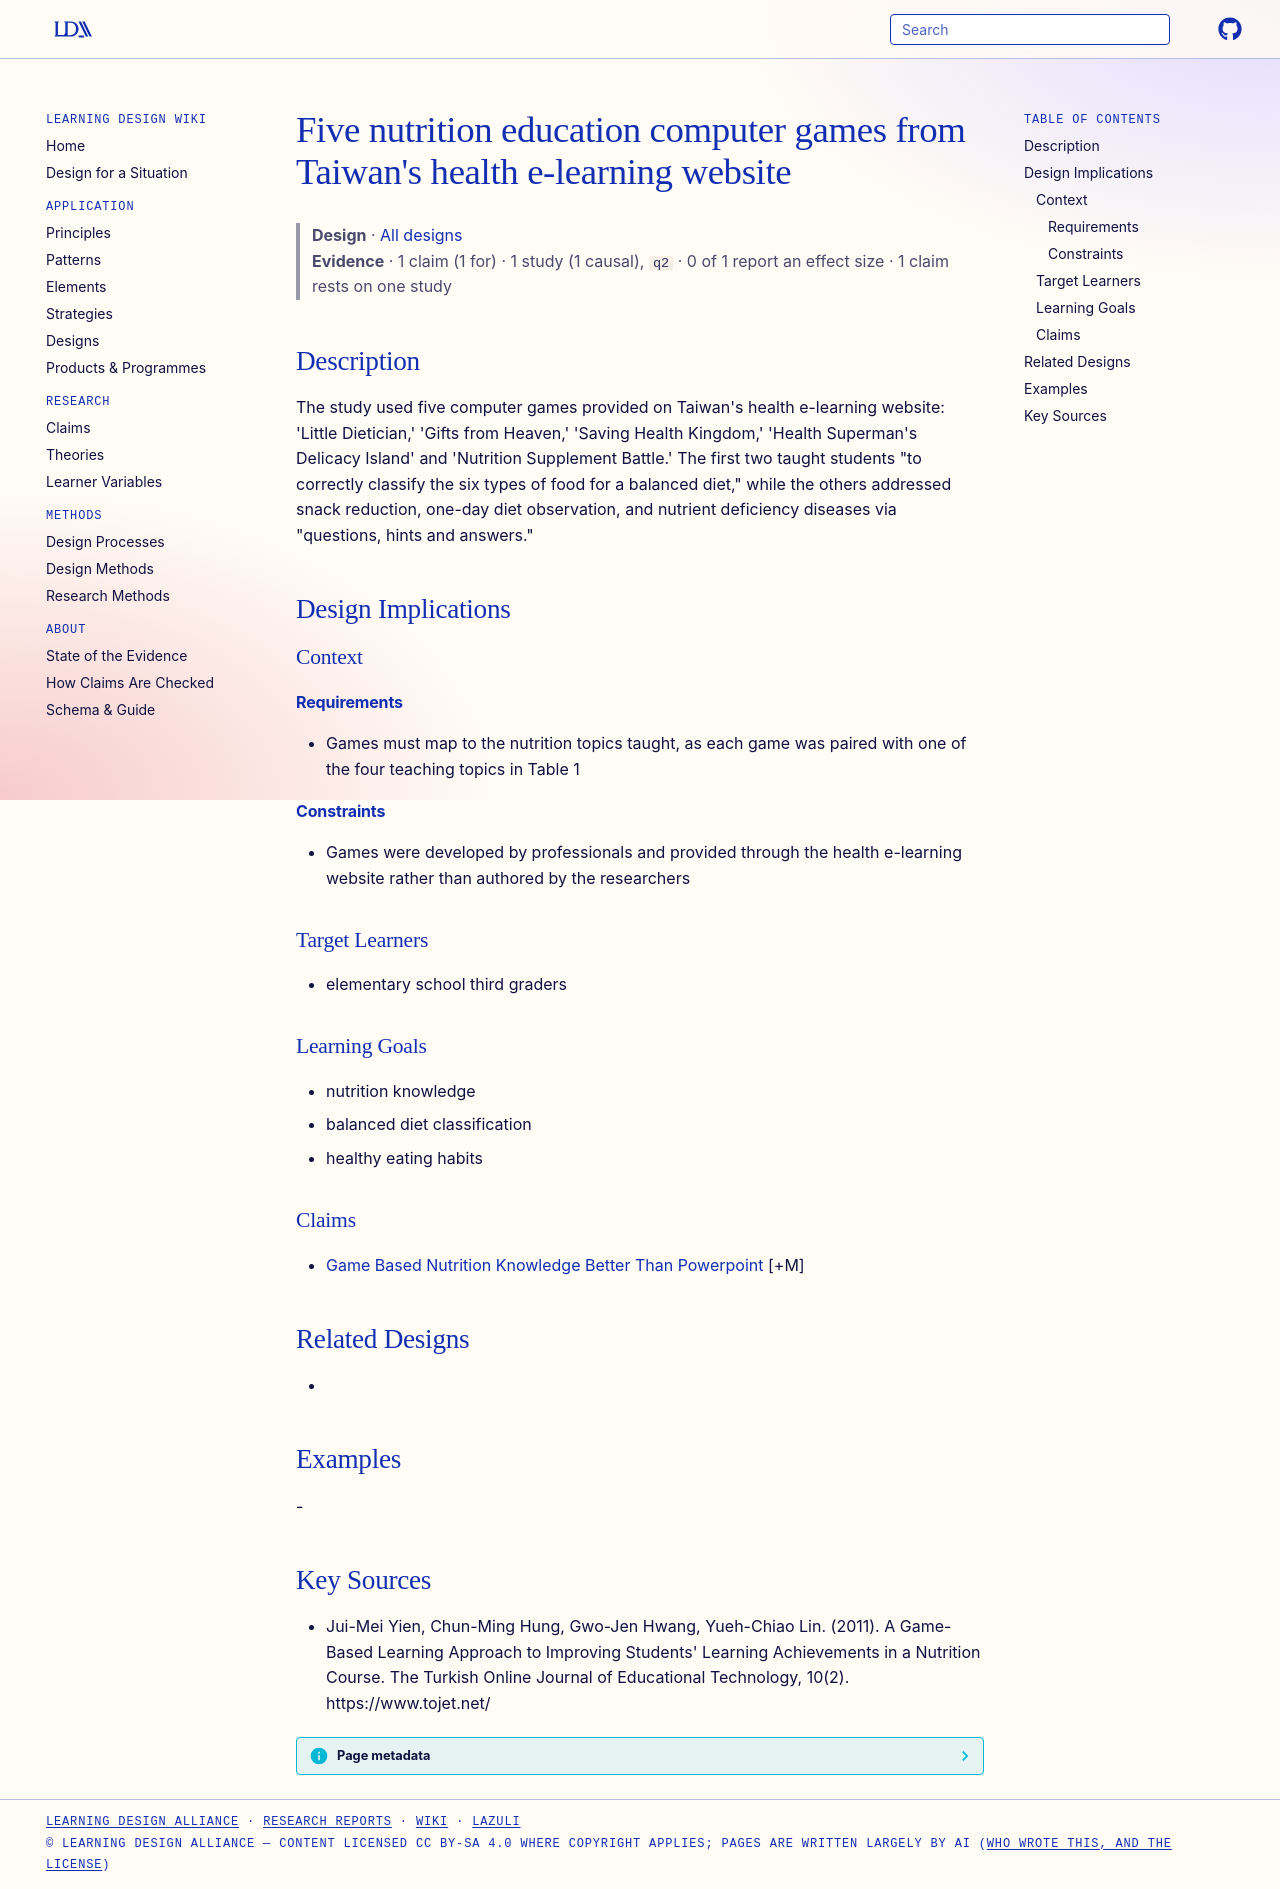

repository: Learning-Design-Alliance/learning-wiki · page: designs/health-elearning-nutrition-games-set/index.html · generator: mkdocs

---
type: design
id: health-elearning-nutrition-games-set
title: "Five nutrition education computer games from Taiwan's health e-learning website"
description: "The study used five computer games provided on Taiwan's health e-learning website: 'Little Dietician,' 'Gifts from Heaven,' 'Saving Health Kingdom,' 'Health Superman's Delicacy Island' and 'Nutrition Supplement Battle..."
status: review
generated:
  by: "process:settle-candidates"
  at: 2026-11-01
sources:
  - id: jui-mei-yien-2011
    resource: "https://www.tojet.net/"
    title: "Jui-Mei Yien, Chun-Ming Hung, Gwo-Jen Hwang, Yueh-Chiao Lin. (2011). A Game-Based Learning Approach to Improving Students' Learning Achievements in a Nutrition Course. The Turkish Online Journal of Educational Technology, 10(2). https://www.tojet.net/"
    author: Jui-Mei Yien, Chun-Ming Hung, Gwo-Jen Hwang, Yueh-Chiao Lin
---

# Five nutrition education computer games from Taiwan's health e-learning website

> **Design** · [All designs](index.md)
> **Evidence** · 1 claim (1 for) · 1 study (1 causal), `q2` · 0 of 1 report an effect size · 1 claim rests on one study

## Description
The study used five computer games provided on Taiwan's health e-learning website: 'Little Dietician,' 'Gifts from Heaven,' 'Saving Health Kingdom,' 'Health Superman's Delicacy Island' and 'Nutrition Supplement Battle.' The first two taught students "to correctly classify the six types of food for a balanced diet," while the others addressed snack reduction, one-day diet observation, and nutrient deficiency diseases via "questions, hints and answers."

## Design Implications

### Context
#### Requirements
- Games must map to the nutrition topics taught, as each game was paired with one of the four teaching topics in Table 1
#### Constraints
- Games were developed by professionals and provided through the health e-learning website rather than authored by the researchers

### Target Learners
- elementary school third graders

### Learning Goals
- nutrition knowledge
- balanced diet classification
- healthy eating habits

### Claims
- [Game Based Nutrition Knowledge Better Than Powerpoint](../claims/game-based-nutrition-knowledge-better-than-powerpoint.md) [+M]

## Related Designs
- 

## Examples
-

## Key Sources
- Jui-Mei Yien, Chun-Ming Hung, Gwo-Jen Hwang, Yueh-Chiao Lin. (2011). A Game-Based Learning Approach to Improving Students' Learning Achievements in a Nutrition Course. The Turkish Online Journal of Educational Technology, 10(2). https://www.tojet.net/
